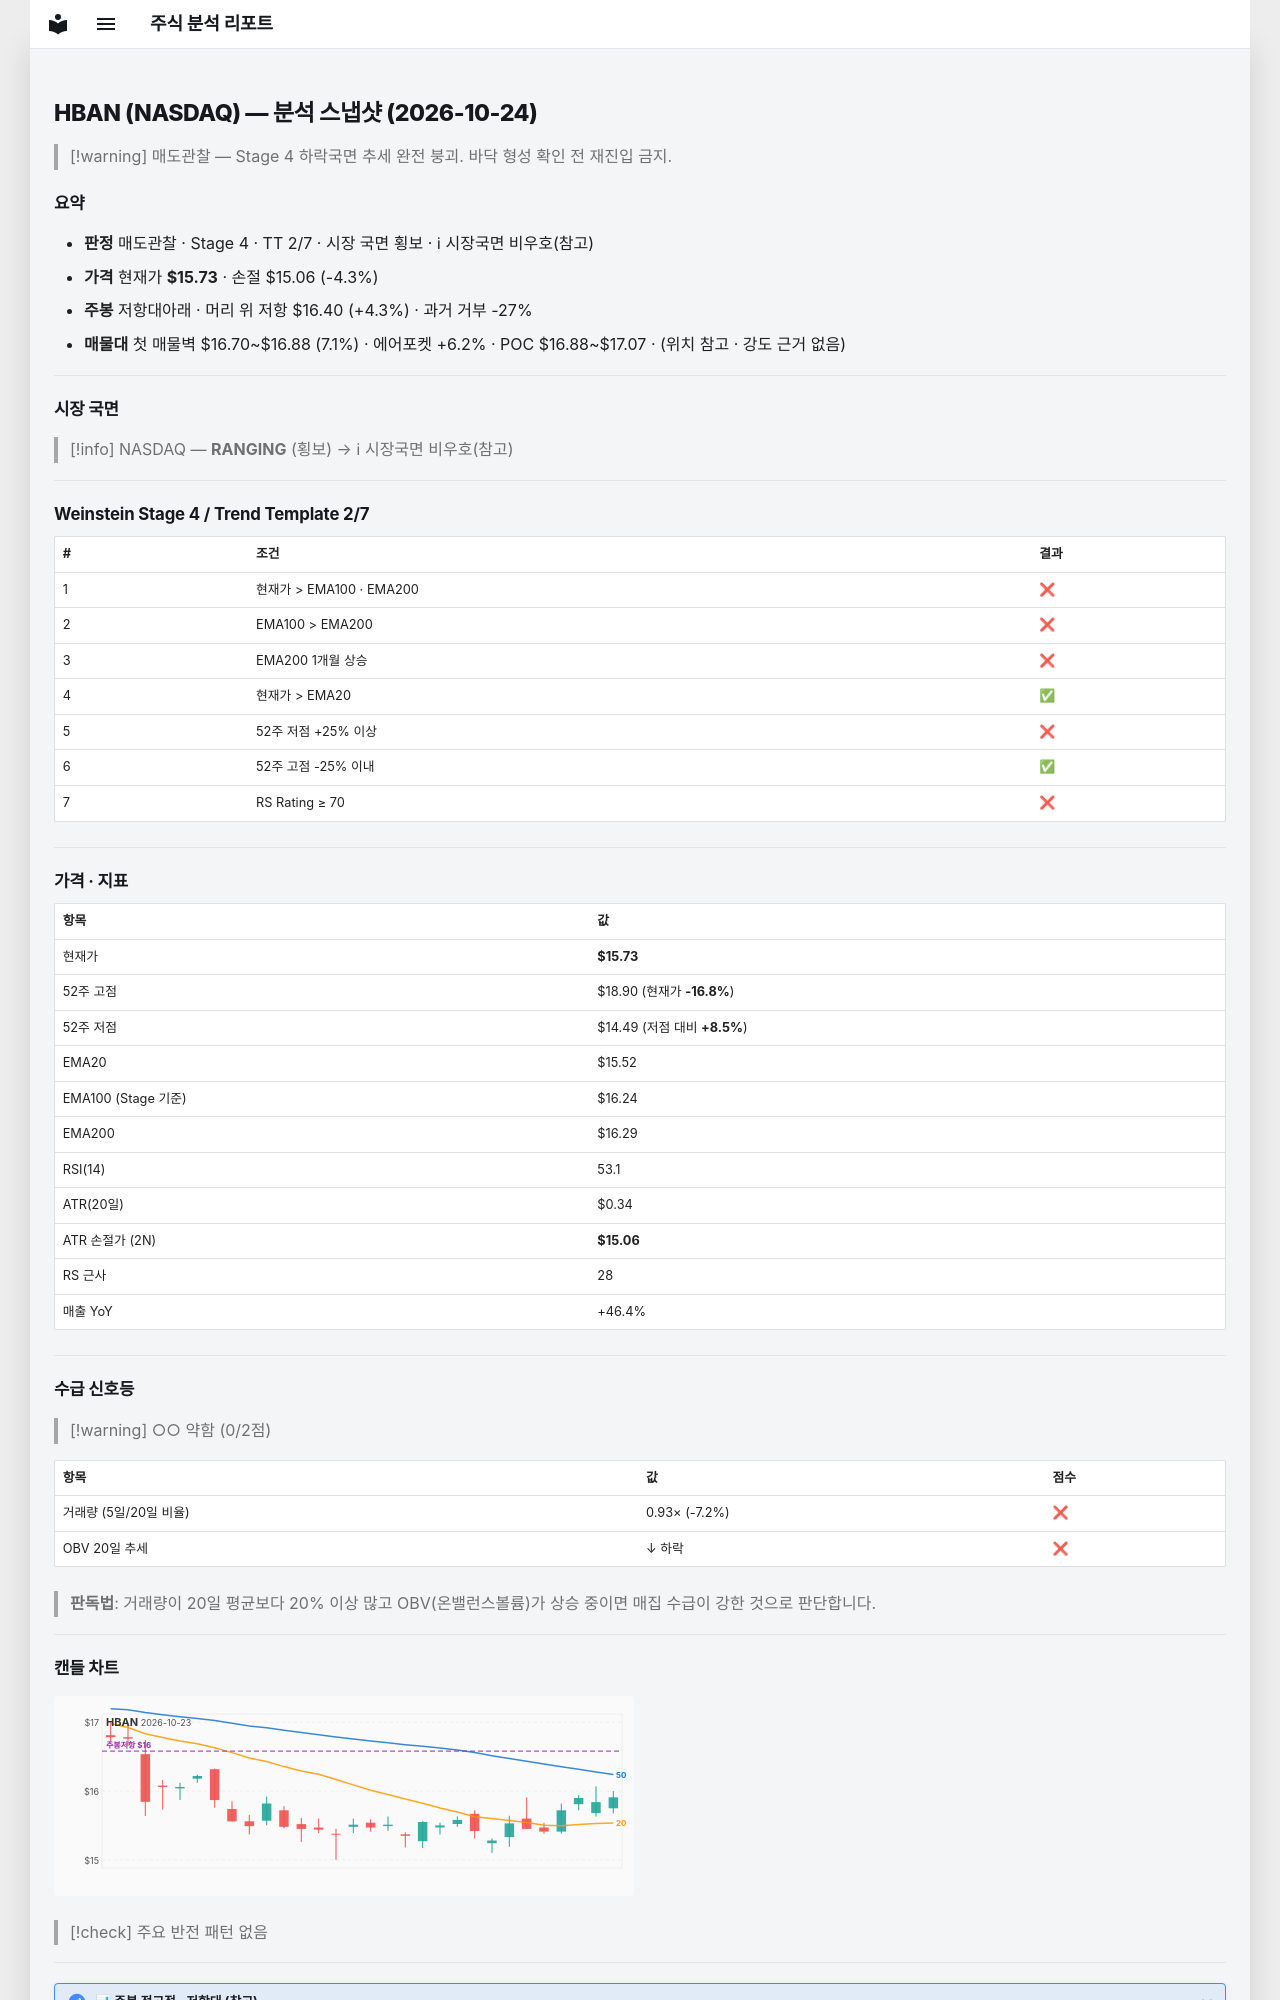

repository: soloandco/stock-reports · page: snapshots/HBAN-2026-10-24/index.html · generator: mkdocs

---
type: analysis-snapshot
title: HBAN 분석 스냅샷
ticker: HBAN
market: NASDAQ
created: 2026-10-24
updated: 2026-10-24
bar-date: 2026-10-23
verdict: 매도관찰
real-rr: 1.00
sma50-gap-pct: 1.3
weekly-position: 저항대아래
weekly-overhead-price: 16.40
weekly-overhead-pct: 4.3
stage: 4
trend-template-score: 2
tt-max: 7
ma-set: ema-20-100-200
price: 15.729999542236328
stop-price: 15.0575530926964
market-regime: RANGING
supply-demand-score: 0/2
supply-demand-label: 약함
status: tracking
tags:
  - stock-agent
  - watchlist
  - HBAN
  - analysis
related:
  - "[[analysis-template]]"
---

# HBAN (NASDAQ) — 분석 스냅샷 (2026-10-24)

> [!warning] 매도관찰 — Stage 4 하락국면
> 추세 완전 붕괴. 바닥 형성 확인 전 재진입 금지.

## 요약

- **판정** 매도관찰 · Stage 4 · TT 2/7 · 시장 국면 횡보 · ℹ 시장국면 비우호(참고)
- **가격** 현재가 **$15.73** · 손절 $15.06 (-4.3%)
- **주봉** 저항대아래 · 머리 위 저항 $16.40 (+4.3%) · 과거 거부 -27%
- **매물대** 첫 매물벽 $16.70~$16.88 (7.1%) · 에어포켓 +6.2% · POC $16.88~$17.07 · (위치 참고 · 강도 근거 없음)

---

## 시장 국면

> [!info] NASDAQ — **RANGING** (횡보) → ℹ 시장국면 비우호(참고)

---

## Weinstein Stage 4 / Trend Template 2/7

| # | 조건 | 결과 |
|---|------|------|
| 1 | 현재가 > EMA100 · EMA200 | ❌ |
| 2 | EMA100 > EMA200 | ❌ |
| 3 | EMA200 1개월 상승 | ❌ |
| 4 | 현재가 > EMA20 | ✅ |
| 5 | 52주 저점 +25% 이상 | ❌ |
| 6 | 52주 고점 -25% 이내 | ✅ |
| 7 | RS Rating ≥ 70 | ❌ |

---

## 가격 · 지표

| 항목 | 값 |
|------|---|
| 현재가 | **$15.73** |
| 52주 고점 | $18.90 (현재가 **-16.8%**) |
| 52주 저점 | $14.49 (저점 대비 **+8.5%**) |
| EMA20 | $15.52 |
| EMA100 (Stage 기준) | $16.24 |
| EMA200 | $16.29 |
| RSI(14) | 53.1 |
| ATR(20일) | $0.34 |
| ATR 손절가 (2N) | **$15.06** |
| RS 근사 | 28 |
| 매출 YoY | +46.4% |

---
## 수급 신호등

> [!warning] ○○ 약함 (0/2점)

| 항목 | 값 | 점수 |
|------|------|------|
| 거래량 (5일/20일 비율) | 0.93× (-7.2%) | ❌ |
| OBV 20일 추세 | ↓ 하락 | ❌ |

> **판독법**: 거래량이 20일 평균보다 20% 이상 많고 OBV(온밸런스볼륨)가 상승 중이면 매집 수급이 강한 것으로 판단합니다.

---
